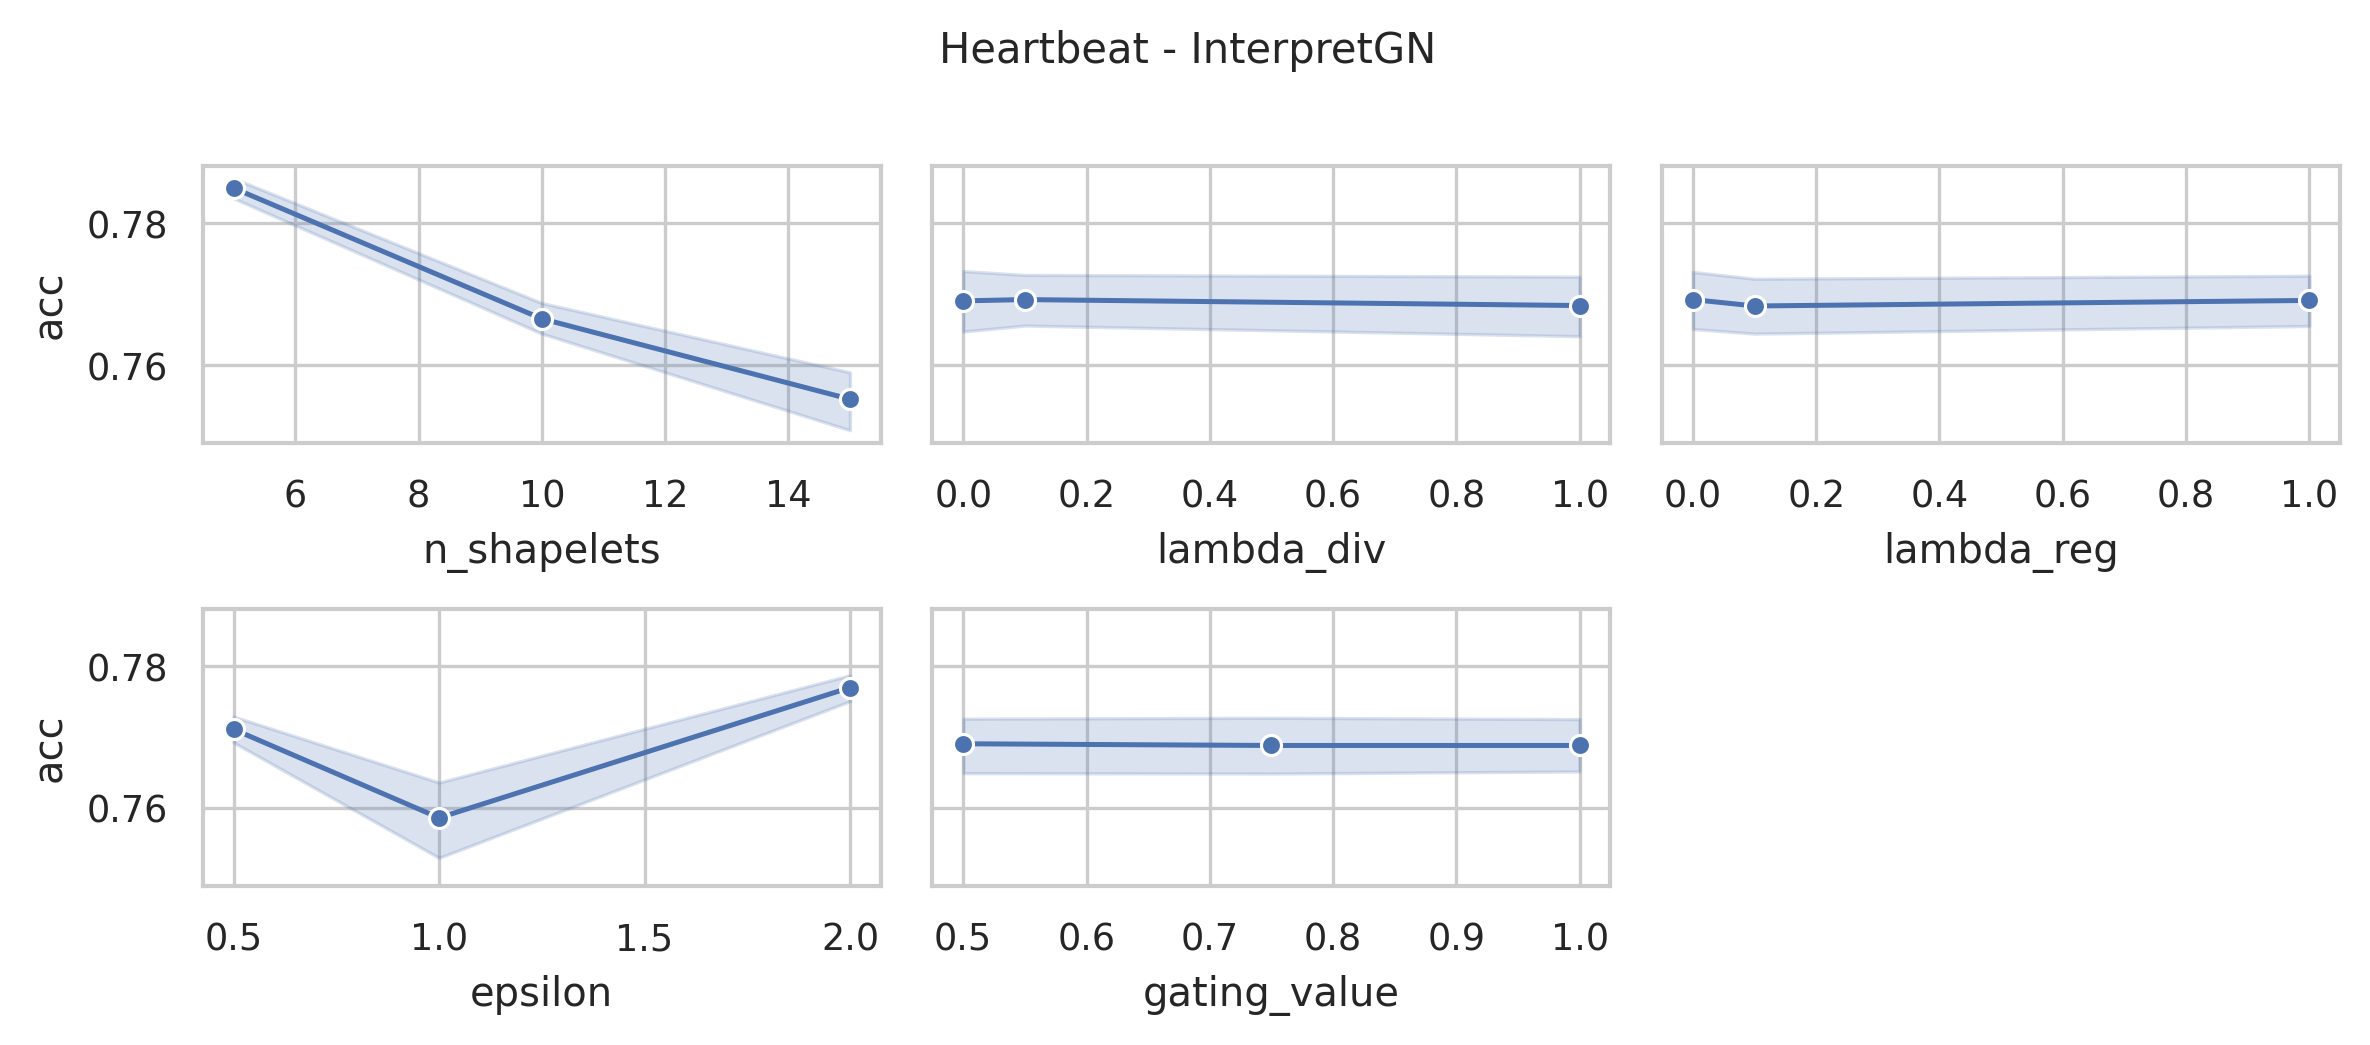

Values plotted in this chart, from the file beside it:
data_name, model, seq_len, dnn_type, n_shapelets, lambda_div, lambda_reg, epsilon, distance, memory_efficient, sbm_classifier, gating_value, acc, model_params, model_size (MB)
Heartbeat, InterpretGN, 405, FCN, 15, 1.0, 1.0, 2.0, euclidean, False, linear, 1.0, 0.761, 1062062, 4.07
Heartbeat, InterpretGN, 405, FCN, 15, 1.0, 1.0, 2.0, euclidean, False, linear, 0.75, 0.7659, 1062062, 4.07
Heartbeat, InterpretGN, 405, FCN, 15, 1.0, 1.0, 2.0, euclidean, False, linear, 0.5, 0.761, 1062062, 4.07
Heartbeat, InterpretGN, 405, FCN, 15, 1.0, 1.0, 1.0, euclidean, False, linear, 1.0, 0.7415, 1062062, 4.07
Heartbeat, InterpretGN, 405, FCN, 15, 1.0, 1.0, 1.0, euclidean, False, linear, 0.75, 0.7268, 1062062, 4.07
Heartbeat, InterpretGN, 405, FCN, 15, 1.0, 1.0, 1.0, euclidean, False, linear, 0.5, 0.7268, 1062062, 4.07
Heartbeat, InterpretGN, 405, FCN, 15, 1.0, 1.0, 0.5, euclidean, False, linear, 1.0, 0.7707, 1062062, 4.07
Heartbeat, InterpretGN, 405, FCN, 15, 1.0, 1.0, 0.5, euclidean, False, linear, 0.75, 0.7707, 1062062, 4.07
Heartbeat, InterpretGN, 405, FCN, 15, 1.0, 1.0, 0.5, euclidean, False, linear, 0.5, 0.7707, 1062062, 4.07
Heartbeat, InterpretGN, 405, FCN, 15, 1.0, 0.1, 2.0, euclidean, False, linear, 1.0, 0.7659, 1062062, 4.07
Heartbeat, InterpretGN, 405, FCN, 15, 1.0, 0.1, 2.0, euclidean, False, linear, 0.75, 0.7659, 1062062, 4.07
Heartbeat, InterpretGN, 405, FCN, 15, 1.0, 0.1, 2.0, euclidean, False, linear, 0.5, 0.7659, 1062062, 4.07
Heartbeat, InterpretGN, 405, FCN, 15, 1.0, 0.1, 1.0, euclidean, False, linear, 1.0, 0.7268, 1062062, 4.07
Heartbeat, InterpretGN, 405, FCN, 15, 1.0, 0.1, 1.0, euclidean, False, linear, 0.75, 0.7268, 1062062, 4.07
Heartbeat, InterpretGN, 405, FCN, 15, 1.0, 0.1, 1.0, euclidean, False, linear, 0.5, 0.7268, 1062062, 4.07
Heartbeat, InterpretGN, 405, FCN, 15, 1.0, 0.1, 0.5, euclidean, False, linear, 1.0, 0.7707, 1062062, 4.07
Heartbeat, InterpretGN, 405, FCN, 15, 1.0, 0.1, 0.5, euclidean, False, linear, 0.75, 0.7707, 1062062, 4.07
Heartbeat, InterpretGN, 405, FCN, 15, 1.0, 0.1, 0.5, euclidean, False, linear, 0.5, 0.7707, 1062062, 4.07
Heartbeat, InterpretGN, 405, FCN, 15, 1.0, 0.0, 2.0, euclidean, False, linear, 1.0, 0.7659, 1062062, 4.07
Heartbeat, InterpretGN, 405, FCN, 15, 1.0, 0.0, 2.0, euclidean, False, linear, 0.75, 0.7707, 1062062, 4.07
Heartbeat, InterpretGN, 405, FCN, 15, 1.0, 0.0, 2.0, euclidean, False, linear, 0.5, 0.7659, 1062062, 4.07
Heartbeat, InterpretGN, 405, FCN, 15, 1.0, 0.0, 1.0, euclidean, False, linear, 1.0, 0.7268, 1062062, 4.07
Heartbeat, InterpretGN, 405, FCN, 15, 1.0, 0.0, 1.0, euclidean, False, linear, 0.75, 0.7268, 1062062, 4.07
Heartbeat, InterpretGN, 405, FCN, 15, 1.0, 0.0, 1.0, euclidean, False, linear, 0.5, 0.7268, 1062062, 4.07
Heartbeat, InterpretGN, 405, FCN, 15, 1.0, 0.0, 0.5, euclidean, False, linear, 1.0, 0.7707, 1062062, 4.07
Heartbeat, InterpretGN, 405, FCN, 15, 1.0, 0.0, 0.5, euclidean, False, linear, 0.75, 0.7707, 1062062, 4.07
Heartbeat, InterpretGN, 405, FCN, 15, 1.0, 0.0, 0.5, euclidean, False, linear, 0.5, 0.7707, 1062062, 4.07
Heartbeat, InterpretGN, 405, FCN, 15, 0.1, 1.0, 2.0, euclidean, False, linear, 1.0, 0.761, 1062062, 4.07
Heartbeat, InterpretGN, 405, FCN, 15, 0.1, 1.0, 2.0, euclidean, False, linear, 0.75, 0.7659, 1062062, 4.07
Heartbeat, InterpretGN, 405, FCN, 15, 0.1, 1.0, 2.0, euclidean, False, linear, 0.5, 0.7659, 1062062, 4.07
Heartbeat, InterpretGN, 405, FCN, 15, 0.1, 1.0, 1.0, euclidean, False, linear, 1.0, 0.7659, 1062062, 4.07
Heartbeat, InterpretGN, 405, FCN, 15, 0.1, 1.0, 1.0, euclidean, False, linear, 0.75, 0.7268, 1062062, 4.07
Heartbeat, InterpretGN, 405, FCN, 15, 0.1, 1.0, 1.0, euclidean, False, linear, 0.5, 0.7463, 1062062, 4.07
Heartbeat, InterpretGN, 405, FCN, 15, 0.1, 1.0, 0.5, euclidean, False, linear, 1.0, 0.7707, 1062062, 4.07
Heartbeat, InterpretGN, 405, FCN, 15, 0.1, 1.0, 0.5, euclidean, False, linear, 0.75, 0.7707, 1062062, 4.07
Heartbeat, InterpretGN, 405, FCN, 15, 0.1, 1.0, 0.5, euclidean, False, linear, 0.5, 0.7707, 1062062, 4.07
Heartbeat, InterpretGN, 405, FCN, 15, 0.1, 0.1, 2.0, euclidean, False, linear, 1.0, 0.7659, 1062062, 4.07
Heartbeat, InterpretGN, 405, FCN, 15, 0.1, 0.1, 2.0, euclidean, False, linear, 0.75, 0.7659, 1062062, 4.07
Heartbeat, InterpretGN, 405, FCN, 15, 0.1, 0.1, 2.0, euclidean, False, linear, 0.5, 0.7659, 1062062, 4.07
Heartbeat, InterpretGN, 405, FCN, 15, 0.1, 0.1, 1.0, euclidean, False, linear, 1.0, 0.7268, 1062062, 4.07
Heartbeat, InterpretGN, 405, FCN, 15, 0.1, 0.1, 1.0, euclidean, False, linear, 0.75, 0.7268, 1062062, 4.07
Heartbeat, InterpretGN, 405, FCN, 15, 0.1, 0.1, 1.0, euclidean, False, linear, 0.5, 0.7268, 1062062, 4.07
Heartbeat, InterpretGN, 405, FCN, 15, 0.1, 0.1, 0.5, euclidean, False, linear, 1.0, 0.7707, 1062062, 4.07
Heartbeat, InterpretGN, 405, FCN, 15, 0.1, 0.1, 0.5, euclidean, False, linear, 0.75, 0.7707, 1062062, 4.07
Heartbeat, InterpretGN, 405, FCN, 15, 0.1, 0.1, 0.5, euclidean, False, linear, 0.5, 0.7707, 1062062, 4.07
Heartbeat, InterpretGN, 405, FCN, 15, 0.1, 0.0, 2.0, euclidean, False, linear, 1.0, 0.7659, 1062062, 4.07
Heartbeat, InterpretGN, 405, FCN, 15, 0.1, 0.0, 2.0, euclidean, False, linear, 0.75, 0.7659, 1062062, 4.07
Heartbeat, InterpretGN, 405, FCN, 15, 0.1, 0.0, 2.0, euclidean, False, linear, 0.5, 0.7659, 1062062, 4.07
Heartbeat, InterpretGN, 405, FCN, 15, 0.1, 0.0, 1.0, euclidean, False, linear, 1.0, 0.7268, 1062062, 4.07
Heartbeat, InterpretGN, 405, FCN, 15, 0.1, 0.0, 1.0, euclidean, False, linear, 0.75, 0.7268, 1062062, 4.07
Heartbeat, InterpretGN, 405, FCN, 15, 0.1, 0.0, 1.0, euclidean, False, linear, 0.5, 0.7268, 1062062, 4.07
Heartbeat, InterpretGN, 405, FCN, 15, 0.1, 0.0, 0.5, euclidean, False, linear, 1.0, 0.7707, 1062062, 4.07
Heartbeat, InterpretGN, 405, FCN, 15, 0.1, 0.0, 0.5, euclidean, False, linear, 0.75, 0.7707, 1062062, 4.07
Heartbeat, InterpretGN, 405, FCN, 15, 0.1, 0.0, 0.5, euclidean, False, linear, 0.5, 0.7707, 1062062, 4.07
Heartbeat, InterpretGN, 405, FCN, 15, 0.0, 1.0, 2.0, euclidean, False, linear, 1.0, 0.761, 1062062, 4.07
Heartbeat, InterpretGN, 405, FCN, 15, 0.0, 1.0, 2.0, euclidean, False, linear, 0.75, 0.761, 1062062, 4.07
Heartbeat, InterpretGN, 405, FCN, 15, 0.0, 1.0, 2.0, euclidean, False, linear, 0.5, 0.7659, 1062062, 4.07
Heartbeat, InterpretGN, 405, FCN, 15, 0.0, 1.0, 1.0, euclidean, False, linear, 1.0, 0.7268, 1062062, 4.07
Heartbeat, InterpretGN, 405, FCN, 15, 0.0, 1.0, 1.0, euclidean, False, linear, 0.75, 0.7268, 1062062, 4.07
Heartbeat, InterpretGN, 405, FCN, 15, 0.0, 1.0, 1.0, euclidean, False, linear, 0.5, 0.7268, 1062062, 4.07
... 183 more rows
